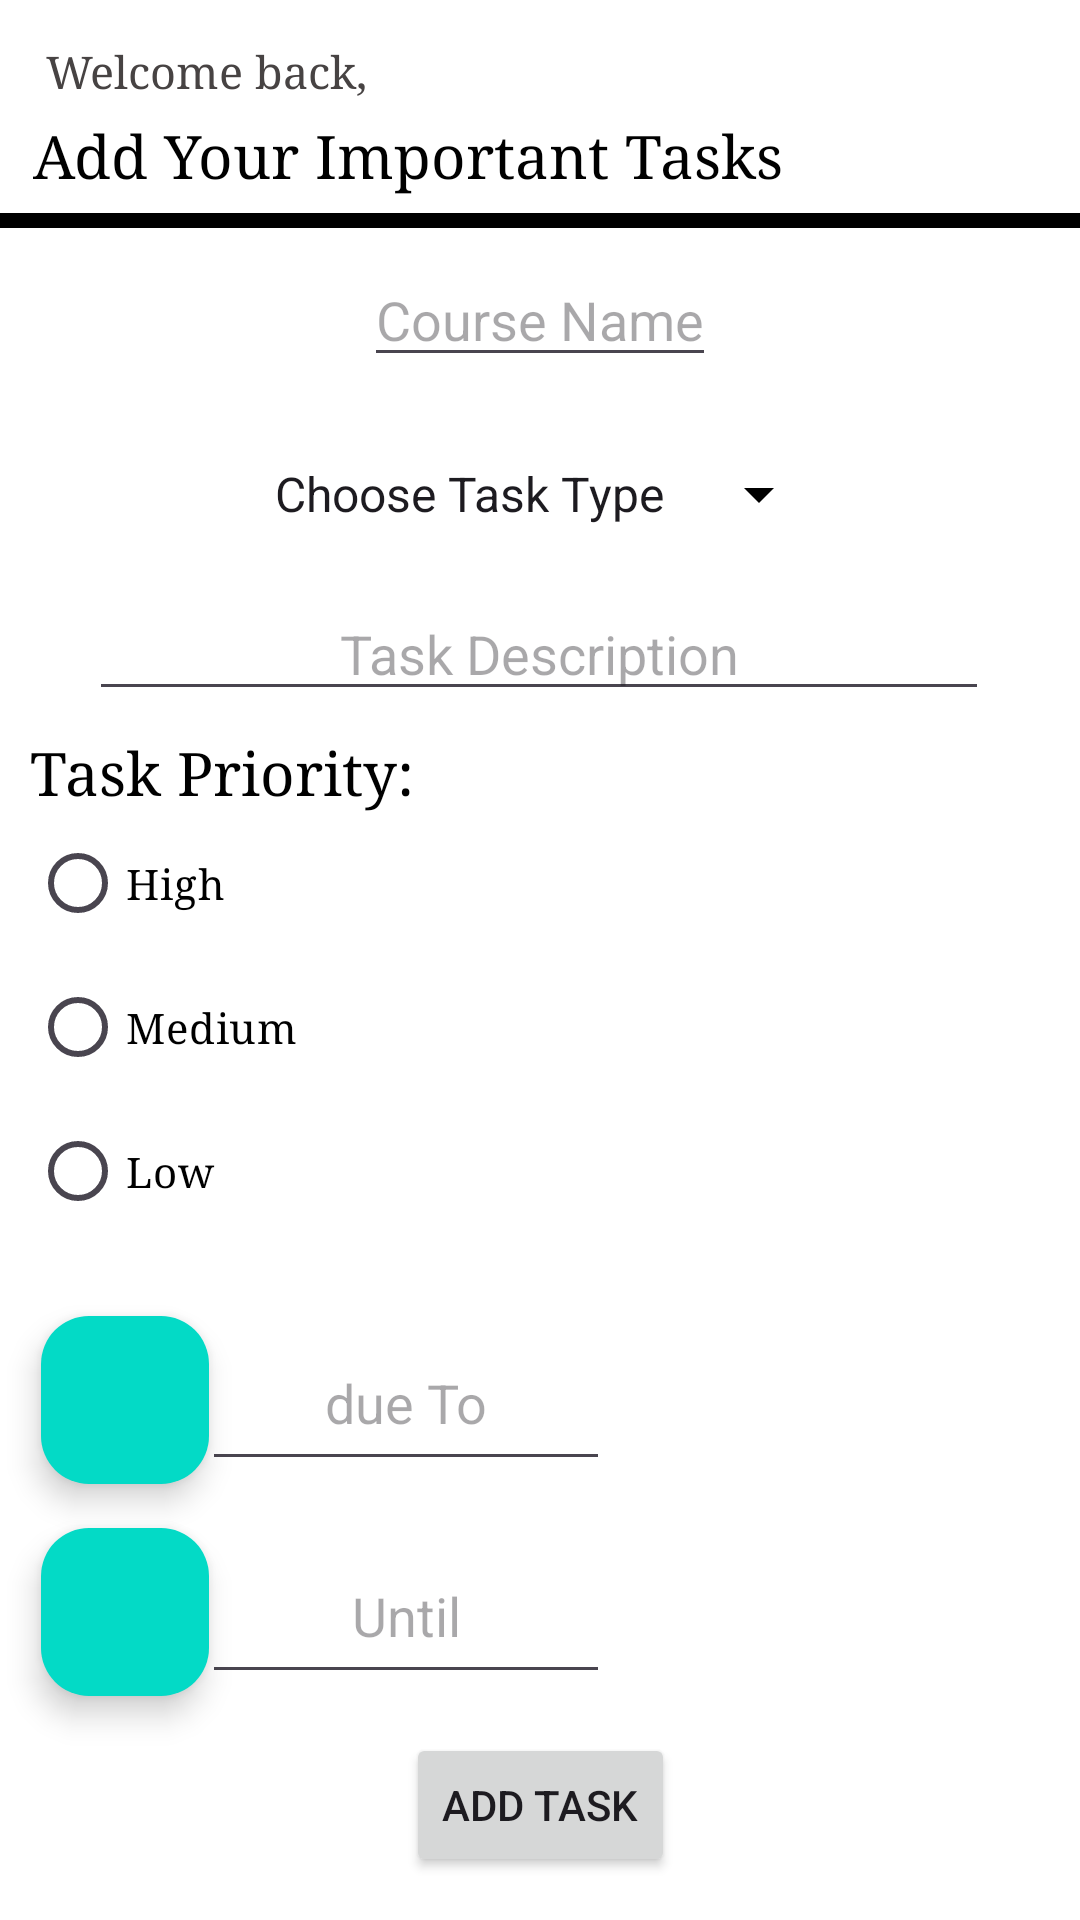

Here is an Android app screen rendered from its layout file. Give the layout XML and the strings, colors and styles it references.
<!-- AndroidManifest.xml: application theme Theme.MMOY -->
<!-- res/layout/activity_add_task.xml -->
<?xml version="1.0" encoding="utf-8"?>
<androidx.constraintlayout.widget.ConstraintLayout xmlns:android="http://schemas.android.com/apk/res/android"
    xmlns:app="http://schemas.android.com/apk/res-auto"
    xmlns:tools="http://schemas.android.com/tools"
    android:layout_width="match_parent"
    android:layout_height="match_parent"
    android:background="#FFFFFF"
    tools:context=".AddTaskActivity">

    <TextView
        android:id="@+id/txtAddTaskHeader0"
        android:layout_width="wrap_content"
        android:layout_height="wrap_content"
        android:fontFamily="serif"
        android:text="Welcome back, "
        android:textColor="#474343"
        android:textSize="15sp"
        app:layout_constraintBottom_toBottomOf="parent"
        app:layout_constraintEnd_toEndOf="parent"
        app:layout_constraintHorizontal_bias="0.061"
        app:layout_constraintStart_toStartOf="parent"
        app:layout_constraintTop_toTopOf="parent"
        app:layout_constraintVertical_bias="0.022" />

    <TextView
        android:id="@+id/txtAddTaskHeader1"
        android:layout_width="wrap_content"
        android:layout_height="wrap_content"
        android:fontFamily="serif"
        android:text="Add Your Important Tasks"
        android:textColor="#000000"
        android:textSize="20sp"
        app:layout_constraintBottom_toBottomOf="parent"
        app:layout_constraintEnd_toEndOf="parent"
        app:layout_constraintHorizontal_bias="0.101"
        app:layout_constraintStart_toStartOf="parent"
        app:layout_constraintTop_toTopOf="parent"
        app:layout_constraintVertical_bias="0.063" />

    <View
        android:id="@+id/view"
        android:layout_width="match_parent"
        android:layout_height="5dp"
        android:background="#000000"
        app:layout_constraintBottom_toBottomOf="parent"
        app:layout_constraintEnd_toEndOf="parent"
        app:layout_constraintHorizontal_bias="0.0"
        app:layout_constraintStart_toStartOf="parent"
        app:layout_constraintTop_toTopOf="parent"
        app:layout_constraintVertical_bias="0.112" />


    <EditText
        android:id="@+id/edtCourseCode"
        android:layout_width="wrap_content"
        android:layout_height="wrap_content"
        android:hint="Course Name"
        android:inputType="text"
        android:textAlignment="center"
        android:textColor="#000000"
        app:layout_constraintBottom_toBottomOf="parent"
        app:layout_constraintEnd_toEndOf="parent"
        app:layout_constraintStart_toStartOf="parent"
        app:layout_constraintTop_toTopOf="parent"
        app:layout_constraintVertical_bias="0.141" />

    <Spinner
        android:id="@+id/spnTaskType"
        android:layout_width="wrap_content"
        android:layout_height="wrap_content"
        android:backgroundTint="@color/black"
        android:entries="@array/task_types"
        android:textAlignment="center"
        app:layout_constraintBottom_toBottomOf="parent"
        app:layout_constraintEnd_toEndOf="parent"
        app:layout_constraintHorizontal_bias="0.501"
        app:layout_constraintStart_toStartOf="parent"
        app:layout_constraintTop_toTopOf="parent"
        app:layout_constraintVertical_bias="0.248" />

    <EditText
        android:id="@+id/edtTaskDes"
        android:layout_width="300dp"
        android:layout_height="wrap_content"
        android:hint="Task Description"
        android:inputType="textMultiLine"
        android:textAlignment="center"
        android:textColor="#000000"
        app:layout_constraintBottom_toBottomOf="parent"
        app:layout_constraintEnd_toEndOf="parent"
        app:layout_constraintHorizontal_bias="0.495"
        app:layout_constraintStart_toStartOf="parent"
        app:layout_constraintTop_toTopOf="parent"
        app:layout_constraintVertical_bias="0.327" />

    <RadioGroup
        android:id="@+id/rgPrioritySelector"
        android:layout_width="match_parent"
        android:layout_height="wrap_content"
        android:orientation="vertical"
        android:padding="10dp"
        app:layout_constraintBottom_toBottomOf="parent"
        app:layout_constraintEnd_toEndOf="parent"
        app:layout_constraintHorizontal_bias="0.0"
        app:layout_constraintStart_toStartOf="parent"
        app:layout_constraintTop_toTopOf="parent"
        app:layout_constraintVertical_bias="0.521">

        <TextView
            android:layout_width="wrap_content"
            android:layout_height="match_parent"
            android:fontFamily="serif"
            android:text="Task Priority:"
            android:textColor="#000000"
            android:textSize="20sp" />

        <RadioButton
            android:id="@+id/rbHigh"
            android:layout_width="123dp"
            android:layout_height="wrap_content"
            android:fontFamily="serif"
            android:text="High"
            android:textColor="#000000" />

        <RadioButton
            android:id="@+id/rbMedium"
            android:layout_width="123dp"
            android:layout_height="wrap_content"
            android:fontFamily="serif"
            android:text="Medium"
            android:textColor="#000000" />

        <RadioButton
            android:id="@+id/rbLow"
            android:layout_width="123dp"
            android:layout_height="wrap_content"
            android:fontFamily="serif"
            android:text="Low"
            android:textColor="#000000" />

    </RadioGroup>

    <EditText
        android:id="@+id/edtDueDate"
        android:layout_width="136dp"
        android:layout_height="55dp"
        android:hint="due To"
        android:textAlignment="center"
        app:layout_constraintBottom_toBottomOf="parent"
        app:layout_constraintEnd_toEndOf="parent"
        app:layout_constraintHorizontal_bias="0.301"
        app:layout_constraintStart_toStartOf="parent"
        app:layout_constraintTop_toTopOf="parent"
        app:layout_constraintVertical_bias="0.75" />

    <com.google.android.material.floatingactionbutton.FloatingActionButton
        android:id="@+id/fabDate"
        android:layout_width="wrap_content"
        android:layout_height="wrap_content"
        android:src="@drawable/calendar"
        app:backgroundTint="@color/design_default_color_secondary"
        app:layout_constraintBottom_toBottomOf="parent"
        app:layout_constraintEnd_toEndOf="parent"
        app:layout_constraintHorizontal_bias="0.045"
        app:layout_constraintStart_toStartOf="parent"
        app:layout_constraintTop_toTopOf="parent"
        app:layout_constraintVertical_bias="0.751" />

    <EditText
        android:id="@+id/edtDueTime"
        android:layout_width="136dp"
        android:layout_height="55dp"
        android:hint="Until"
        android:textAlignment="center"
        app:layout_constraintBottom_toBottomOf="parent"
        app:layout_constraintEnd_toEndOf="parent"
        app:layout_constraintHorizontal_bias="0.301"
        app:layout_constraintStart_toStartOf="parent"
        app:layout_constraintTop_toTopOf="parent"
        app:layout_constraintVertical_bias="0.871" />

    <com.google.android.material.floatingactionbutton.FloatingActionButton
        android:id="@+id/fabTime"
        android:layout_width="wrap_content"
        android:layout_height="wrap_content"
        android:src="@drawable/time"
        app:backgroundTint="@color/design_default_color_secondary"
        app:layout_constraintBottom_toBottomOf="parent"
        app:layout_constraintEnd_toEndOf="parent"
        app:layout_constraintHorizontal_bias="0.045"
        app:layout_constraintStart_toStartOf="parent"
        app:layout_constraintTop_toTopOf="parent"
        app:layout_constraintVertical_bias="0.872" />

    <Button
        android:id="@+id/btnAddTask"
        android:layout_width="wrap_content"
        android:layout_height="wrap_content"
        android:text="Add Task"
        app:layout_constraintBottom_toBottomOf="parent"
        app:layout_constraintEnd_toEndOf="parent"
        app:layout_constraintStart_toStartOf="parent"
        app:layout_constraintTop_toTopOf="parent"
        app:layout_constraintVertical_bias="0.976"
        android:onClick="btnAddTaskOnClick"/>

</androidx.constraintlayout.widget.ConstraintLayout>
<!-- resources referenced by this layout -->
<resources>
  <string-array name="task_types">
          <item>Choose Task Type</item>
          <item>Final Exam</item>
          <item>Final Project</item>
          <item>Second Exam</item>
          <item>First Exam</item>
          <item>Project</item>
          <item>Homework</item>
          <item>Assignment</item>
          <item>Quiz</item>
      </string-array>
  <style name="Theme.MMOY" parent="Base.Theme.MMOY" />
  <style name="Base.Theme.MMOY" parent="Theme.Material3.DayNight.NoActionBar">
          
          
      </style>
  <!-- not gathered from this repository: default colours our renderer supplied (Android Studio template values) -->
  <color name="black">#FF000000</color>
</resources>
